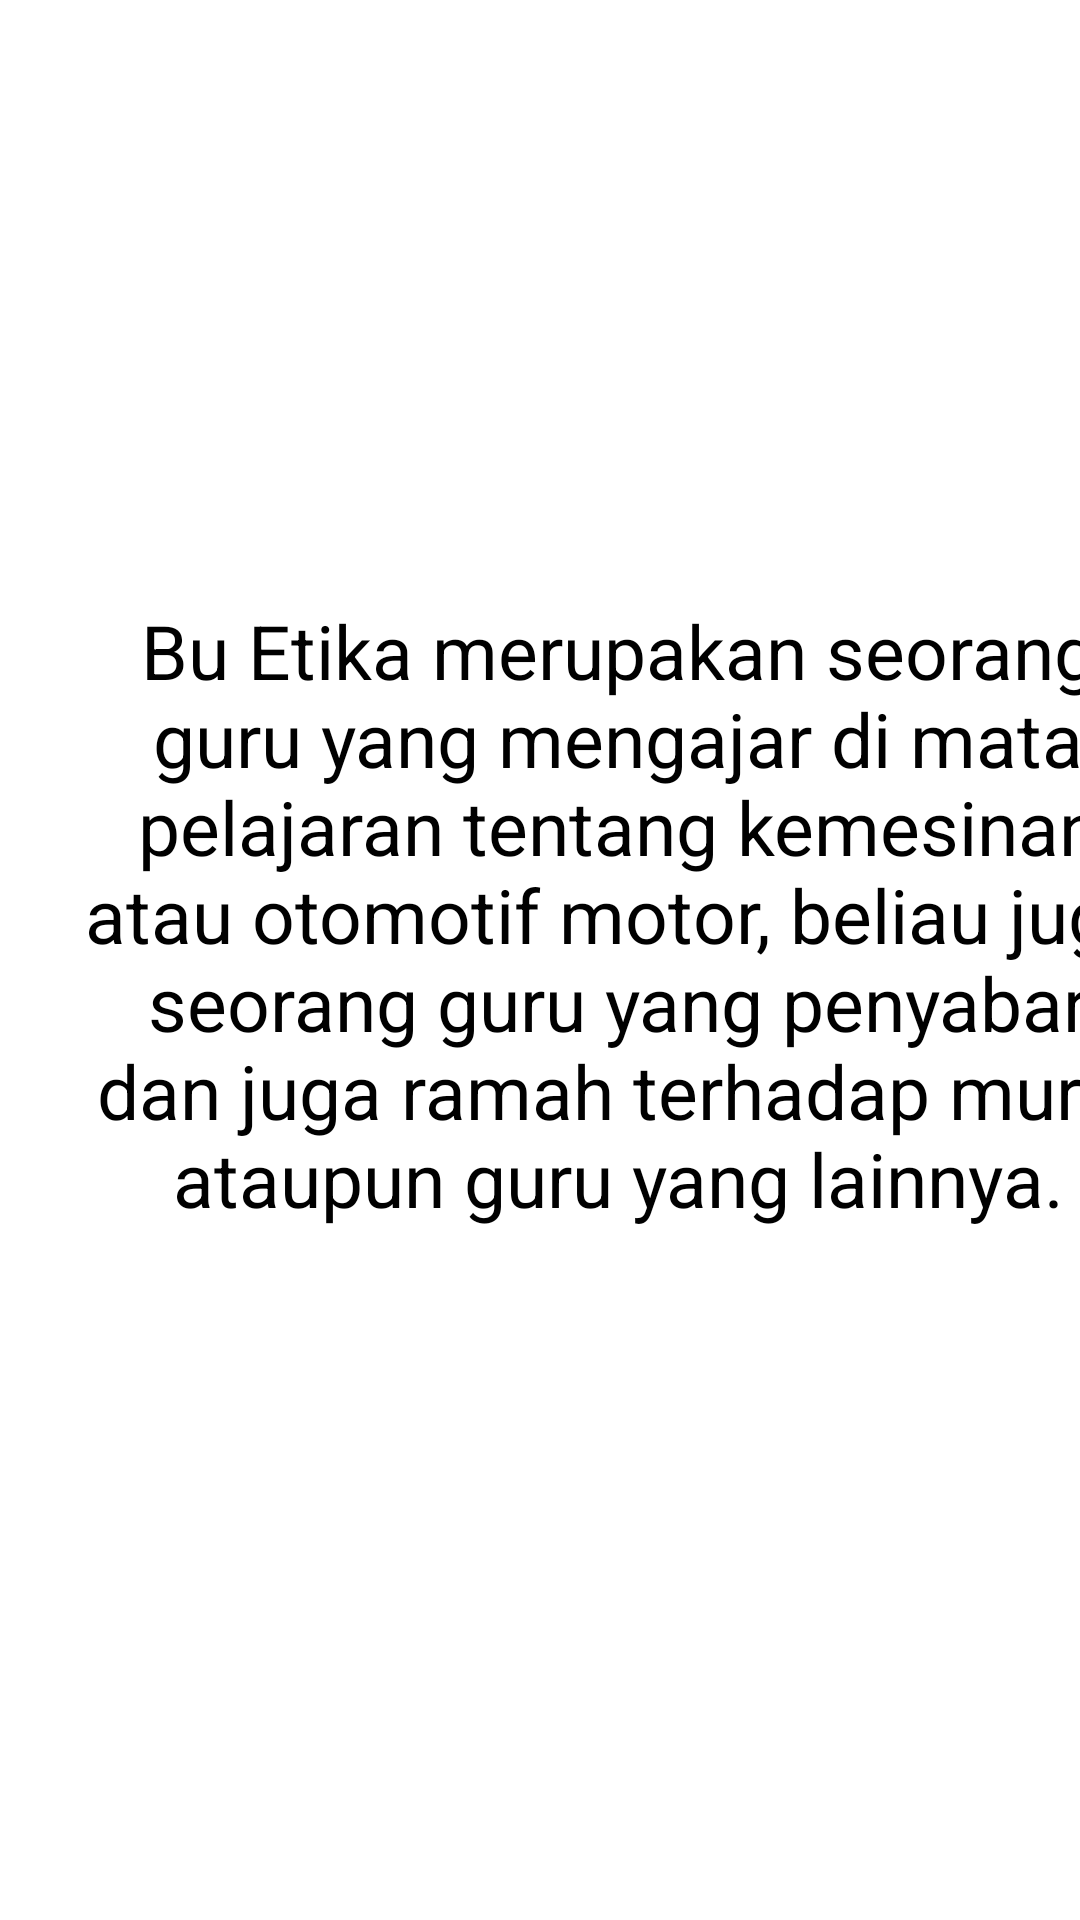

Here is an Android app screen rendered from its layout file. Give the layout XML and the strings, colors and styles it references.
<!-- AndroidManifest.xml: application theme Theme.Nasywash -->
<!-- res/layout/activity_main3.xml -->
<?xml version="1.0" encoding="utf-8"?>
<LinearLayout xmlns:android="http://schemas.android.com/apk/res/android"
    xmlns:app="http://schemas.android.com/apk/res-auto"
    xmlns:tools="http://schemas.android.com/tools"
    android:layout_width="match_parent"
    android:layout_height="match_parent"
    android:orientation="vertical"
    tools:context=".MainActivity"
    android:background="@drawable/bg">

    <TextView
        android:id="@+id/textView12"
        android:layout_width="372dp"
        android:layout_height="wrap_content"
        android:layout_marginLeft="20dp"
        android:layout_marginTop="200dp"
        android:textAlignment="center"
        android:text="Bu Etika merupakan seorang guru yang mengajar di mata pelajaran tentang kemesinan atau otomotif motor, beliau juga seorang guru yang penyabar dan juga ramah terhadap murid ataupun guru yang lainnya."
        android:textColor="#000"
        android:textSize="25sp" />
</LinearLayout>
<!-- resources referenced by this layout -->
<resources>
  <style name="Theme.Nasywash" parent="Theme.MaterialComponents.DayNight.DarkActionBar">
          
          <item name="colorPrimary">@color/purple_500</item>
          <item name="colorPrimaryVariant">@color/purple_700</item>
          <item name="colorOnPrimary">@color/white</item>
          
          <item name="colorSecondary">@color/teal_200</item>
          <item name="colorSecondaryVariant">@color/teal_700</item>
          <item name="colorOnSecondary">@color/black</item>
          
          <item name="android:statusBarColor" tools:targetApi="l">?attr/colorPrimaryVariant</item>
          
      </style>
  <!-- not gathered from this repository: default colours our renderer supplied (Android Studio template values) -->
  <color name="purple_500">#FF6200EE</color>
  <color name="purple_700">#FF3700B3</color>
  <color name="teal_200">#FF03DAC5</color>
  <color name="teal_700">#FF018786</color>
  <color name="black">#FF000000</color>
  <color name="white">#FFFFFFFF</color>
</resources>
